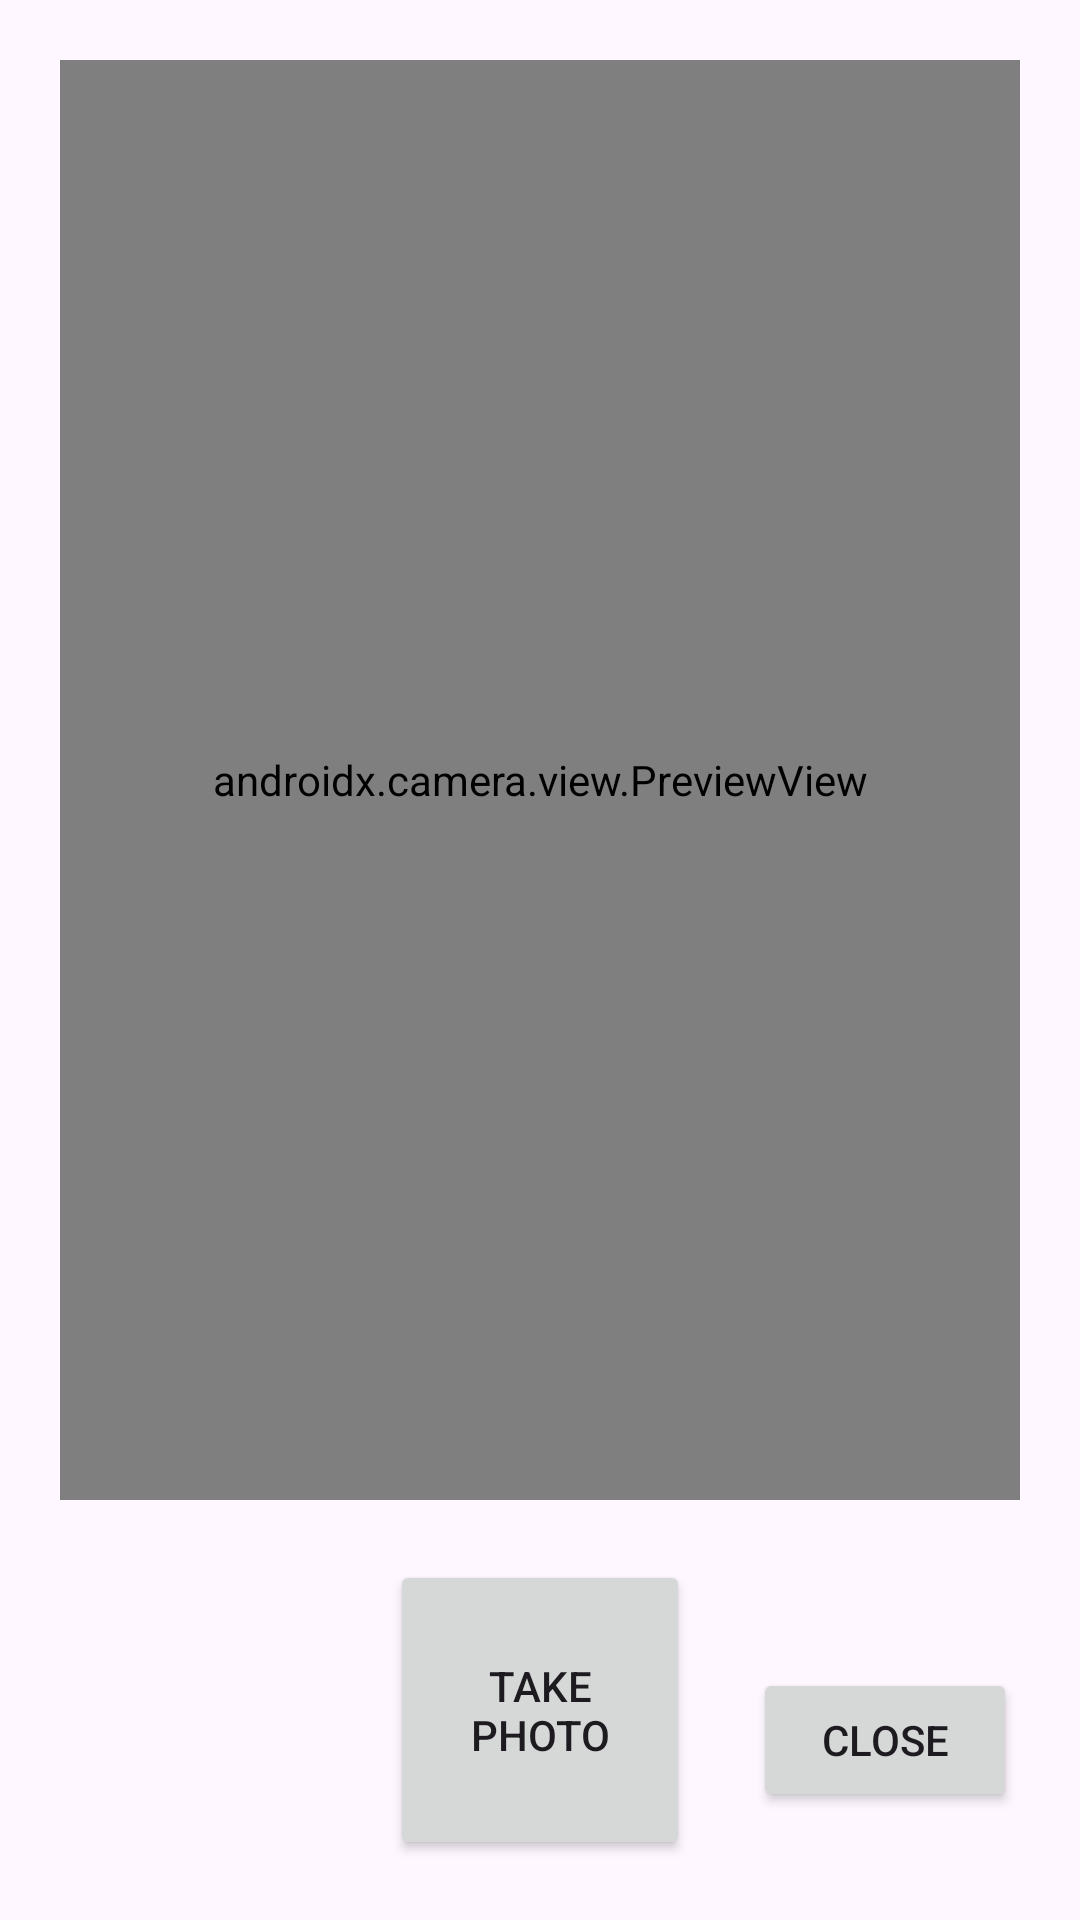

Android layout source for this screen:
<!-- AndroidManifest.xml: application theme Theme.AndroidHW18 -->
<!-- res/layout/activity_main2.xml -->
<?xml version="1.0" encoding="utf-8"?>
<androidx.constraintlayout.widget.ConstraintLayout xmlns:android="http://schemas.android.com/apk/res/android"
    xmlns:app="http://schemas.android.com/apk/res-auto"
    xmlns:tools="http://schemas.android.com/tools"
    android:id="@+id/main"
    android:layout_width="match_parent"
    android:layout_height="match_parent"
    tools:context=".Presentation.CameraActivity">

    <androidx.camera.view.PreviewView
        android:id="@+id/view_finder"
        android:layout_width="0dp"
        android:layout_height="0dp"
        android:layout_margin="20dp"
        app:layout_constraintBottom_toTopOf="@id/take_photo_button"
        app:layout_constraintEnd_toEndOf="parent"
        app:layout_constraintStart_toStartOf="parent"
        app:layout_constraintTop_toTopOf="parent"
        />

    <ImageView
        android:id="@+id/imagePreview"
        android:layout_width="90dp"
        android:layout_height="90dp"
        app:layout_constraintBottom_toBottomOf="@+id/take_photo_button"
        app:layout_constraintEnd_toStartOf="@+id/take_photo_button"
        app:layout_constraintStart_toStartOf="parent" />

    <Button
        android:id="@+id/take_photo_button"
        android:layout_width="100dp"
        android:layout_height="100dp"
        android:layout_marginBottom="20dp"
        android:text="@string/take_photo"
        app:layout_constraintBottom_toBottomOf="parent"
        app:layout_constraintEnd_toEndOf="parent"
        app:layout_constraintStart_toStartOf="parent" />

    <Button
        android:id="@+id/butExit"
        android:layout_width="wrap_content"
        android:layout_height="wrap_content"
        android:text="close"
        app:layout_constraintBottom_toBottomOf="parent"
        app:layout_constraintEnd_toEndOf="parent"
        app:layout_constraintStart_toEndOf="@+id/take_photo_button"
        app:layout_constraintTop_toTopOf="@+id/take_photo_button" />

</androidx.constraintlayout.widget.ConstraintLayout>
<!-- resources referenced by this layout -->
<resources>
  <string name="take_photo">take photo</string>
  <style name="Theme.AndroidHW18" parent="Base.Theme.AndroidHW18" />
  <style name="Base.Theme.AndroidHW18" parent="Theme.Material3.DayNight.NoActionBar">
          
          
      </style>
</resources>
